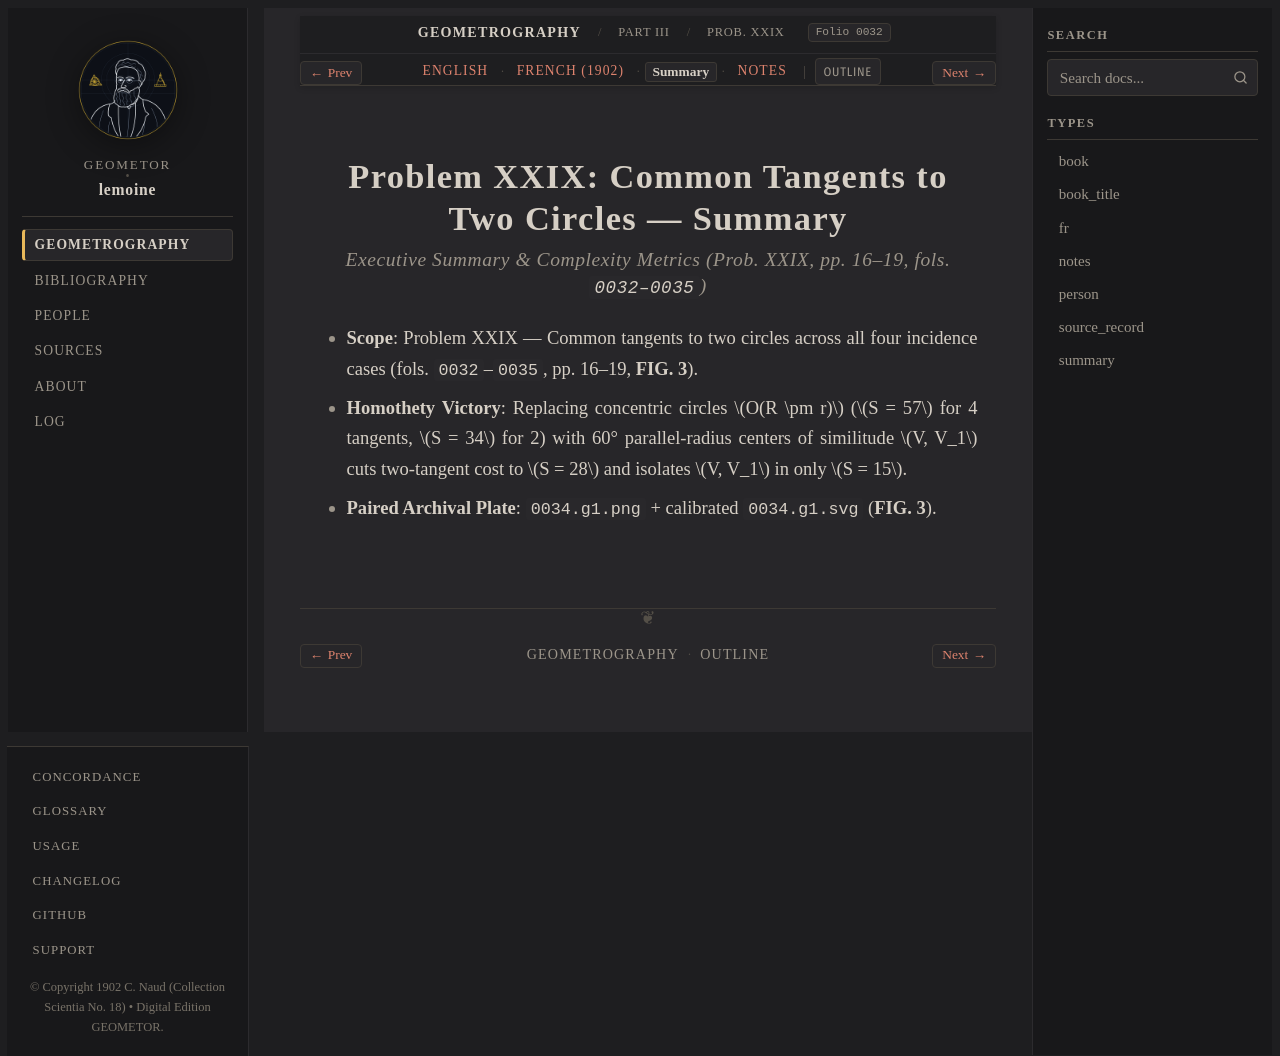

repository: geometor/lemoine · page: geometrographie/part_03_circles_and_tangency/13_common_tangents_xxix/summary.html · generator: sphinx

:type: summary
:layout: book
:canonical_id: Prob. XXIX
:order: 3
:folio: 0032

.. _lemoine-13_common_tangents_xxix-summary:

Problem XXIX: Common Tangents to Two Circles — Summary
======================================================

.. rubric:: Executive Summary & Complexity Metrics (Prob. XXIX, pp. 16–19, fols. ``0032–0035``)

.. folio:: 0032
   :page: pp. 16–19

* **Scope**: Problem XXIX — Common tangents to two circles across all four incidence cases (fols. ``0032``–``0035``, pp. 16–19, **FIG. 3**).
* **Homothety Victory**: Replacing concentric circles :math:`O(R \pm r)` (:math:`S = 57` for 4 tangents, :math:`S = 34` for 2) with 60° parallel-radius centers of similitude :math:`V, V_1` cuts two-tangent cost to :math:`S = 28` and isolates :math:`V, V_1` in only :math:`S = 15`.
* **Paired Archival Plate**: ``0034.g1.png`` + calibrated ``0034.g1.svg`` (**FIG. 3**).
